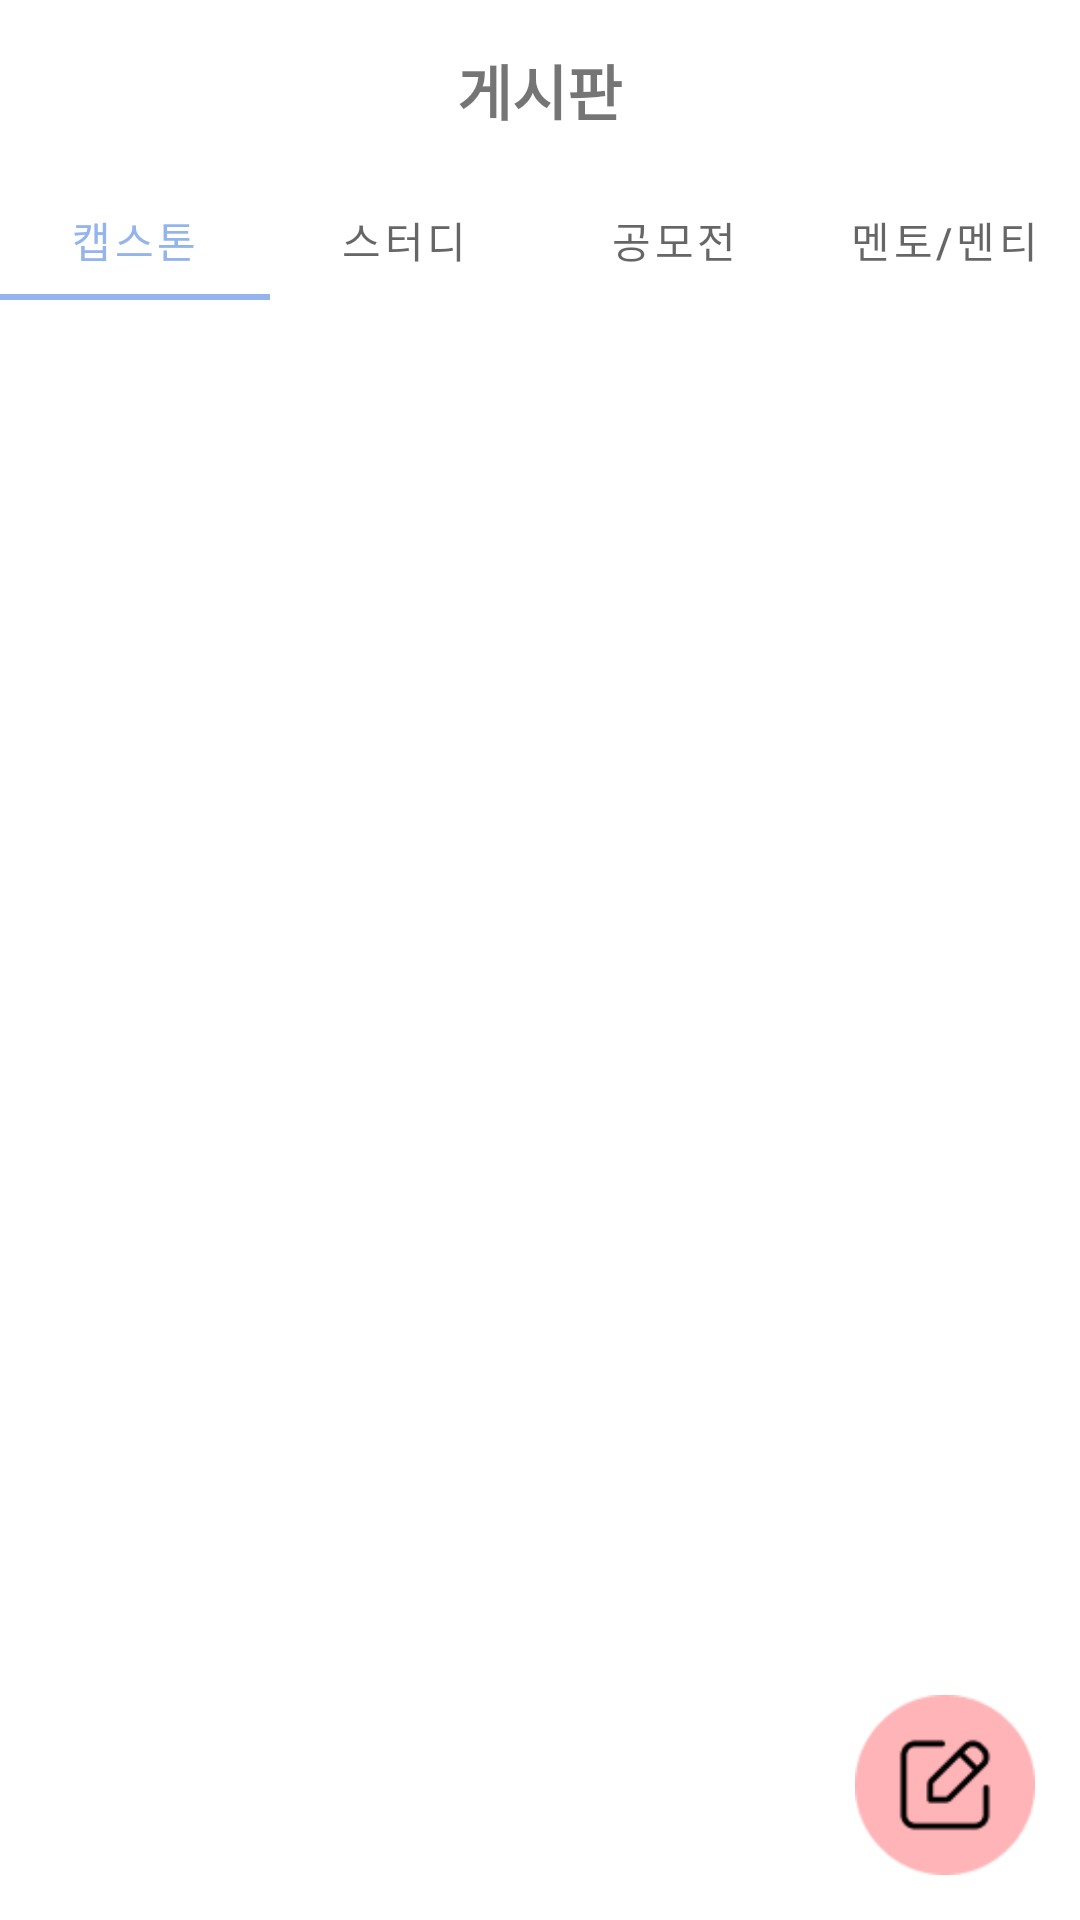

Here is an Android app screen rendered from its layout file. Give the layout XML and the strings, colors and styles it references.
<!-- AndroidManifest.xml: application theme Theme.222_Sejong_Project -->
<!-- res/layout/fragment_board_main.xml -->
<?xml version="1.0" encoding="utf-8"?>
<RelativeLayout xmlns:android="http://schemas.android.com/apk/res/android"
    xmlns:app="http://schemas.android.com/apk/res-auto"
    xmlns:tools="http://schemas.android.com/tools"
    android:layout_width="match_parent"
    android:layout_height="match_parent"
    tools:context=".board.BoardFragment">

    <RelativeLayout
        android:id="@+id/board_top_layout"
        android:layout_width="match_parent"
        android:layout_height="60dp">

        <TextView
            android:layout_width="wrap_content"
            android:layout_height="wrap_content"
            android:layout_centerInParent="true"
            android:text="게시판"
            android:textSize="20sp"
            android:textStyle="bold" />
    </RelativeLayout>

    <LinearLayout
        android:id="@+id/board_tapLayout"
        android:layout_width="match_parent"
        android:layout_height="wrap_content"
        android:orientation="vertical"
        android:layout_below="@+id/board_top_layout">

        <com.google.android.material.tabs.TabLayout
            android:id="@+id/board_tap"
            android:layout_width="match_parent"
            android:layout_height="40dp"
            android:background="#ffffff"
            app:layout_constraintLeft_toLeftOf="parent"
            app:layout_constraintRight_toRightOf="parent"
            app:layout_constraintTop_toTopOf="parent"
            app:tabSelectedTextColor="@color/main_blue"
            app:tabIndicatorColor="@color/main_blue"
            >


            <com.google.android.material.tabs.TabItem
                android:layout_width="wrap_content"
                android:layout_height="wrap_content"
                android:text="캡스톤" />

            <com.google.android.material.tabs.TabItem
                android:layout_width="wrap_content"
                android:layout_height="wrap_content"
                android:text="스터디" />

            <com.google.android.material.tabs.TabItem
                android:layout_width="wrap_content"
                android:layout_height="wrap_content"
                android:text="공모전" />

            <com.google.android.material.tabs.TabItem
                android:layout_width="wrap_content"
                android:layout_height="wrap_content"
                android:text="@string/mentor" />
        </com.google.android.material.tabs.TabLayout>
    </LinearLayout>


    <LinearLayout
        android:layout_width="match_parent"
        android:layout_height="match_parent"
        android:layout_below="@+id/board_tapLayout"
        android:layout_marginTop="-1dp"

        android:orientation="vertical">

        <androidx.recyclerview.widget.RecyclerView
            android:id="@+id/board_main_recyclerView"
            android:layout_width="match_parent"
            android:layout_height="wrap_content"

            ></androidx.recyclerview.widget.RecyclerView>

    </LinearLayout>

    <ImageButton
        android:id="@+id/add_article_activity_button"
        android:layout_width="60dp"
        android:layout_height="60dp"
        android:layout_alignParentRight="true"
        android:layout_alignParentBottom="true"
        android:layout_marginRight="15dp"
        android:layout_marginBottom="15dp"
        android:background="@drawable/add_article"
        android:scaleType="fitXY"
        android:src="@drawable/add_article_img" />


</RelativeLayout>
<!-- resources referenced by this layout -->
<resources>
  <color name="main_blue">#FF94B4EC</color>
  <!-- drawable add_article (drawable) -->
  <?xml version="1.0" encoding="utf-8"?>
  <shape xmlns:android="http://schemas.android.com/apk/res/android"
      android:shape="oval">
  
      <solid android:color="#FFFFFFFF" />
      <stroke
          android:width="1dp"
          android:color="@color/white" />
  </shape>
  <!-- drawable add_article_img: png bitmap (drawable, 2550 bytes) -->
  <string name="mentor">멘토/멘티</string>
  <style name="Theme.222_Sejong_Project" parent="Theme.MaterialComponents.Light.NoActionBar">
          
          <item name="colorPrimary">@color/purple_500</item>
          <item name="colorPrimaryVariant">@color/purple_700</item>
          <item name="colorOnPrimary">@color/white</item>
          
          <item name="colorSecondary">@color/teal_200</item>
          <item name="colorSecondaryVariant">@color/teal_700</item>
          <item name="colorOnSecondary">@color/black</item>
          
          <item name="android:statusBarColor" tools:targetApi="l">?attr/colorPrimaryVariant</item>
          
      </style>
  <color name="white">#FFFFFFFF</color>
  <color name="purple_500">#FF6200EE</color>
  <color name="purple_700">#FF3700B3</color>
  <color name="teal_200">#FF03DAC5</color>
  <color name="teal_700">#FF018786</color>
  <color name="black">#FF000000</color>
</resources>
